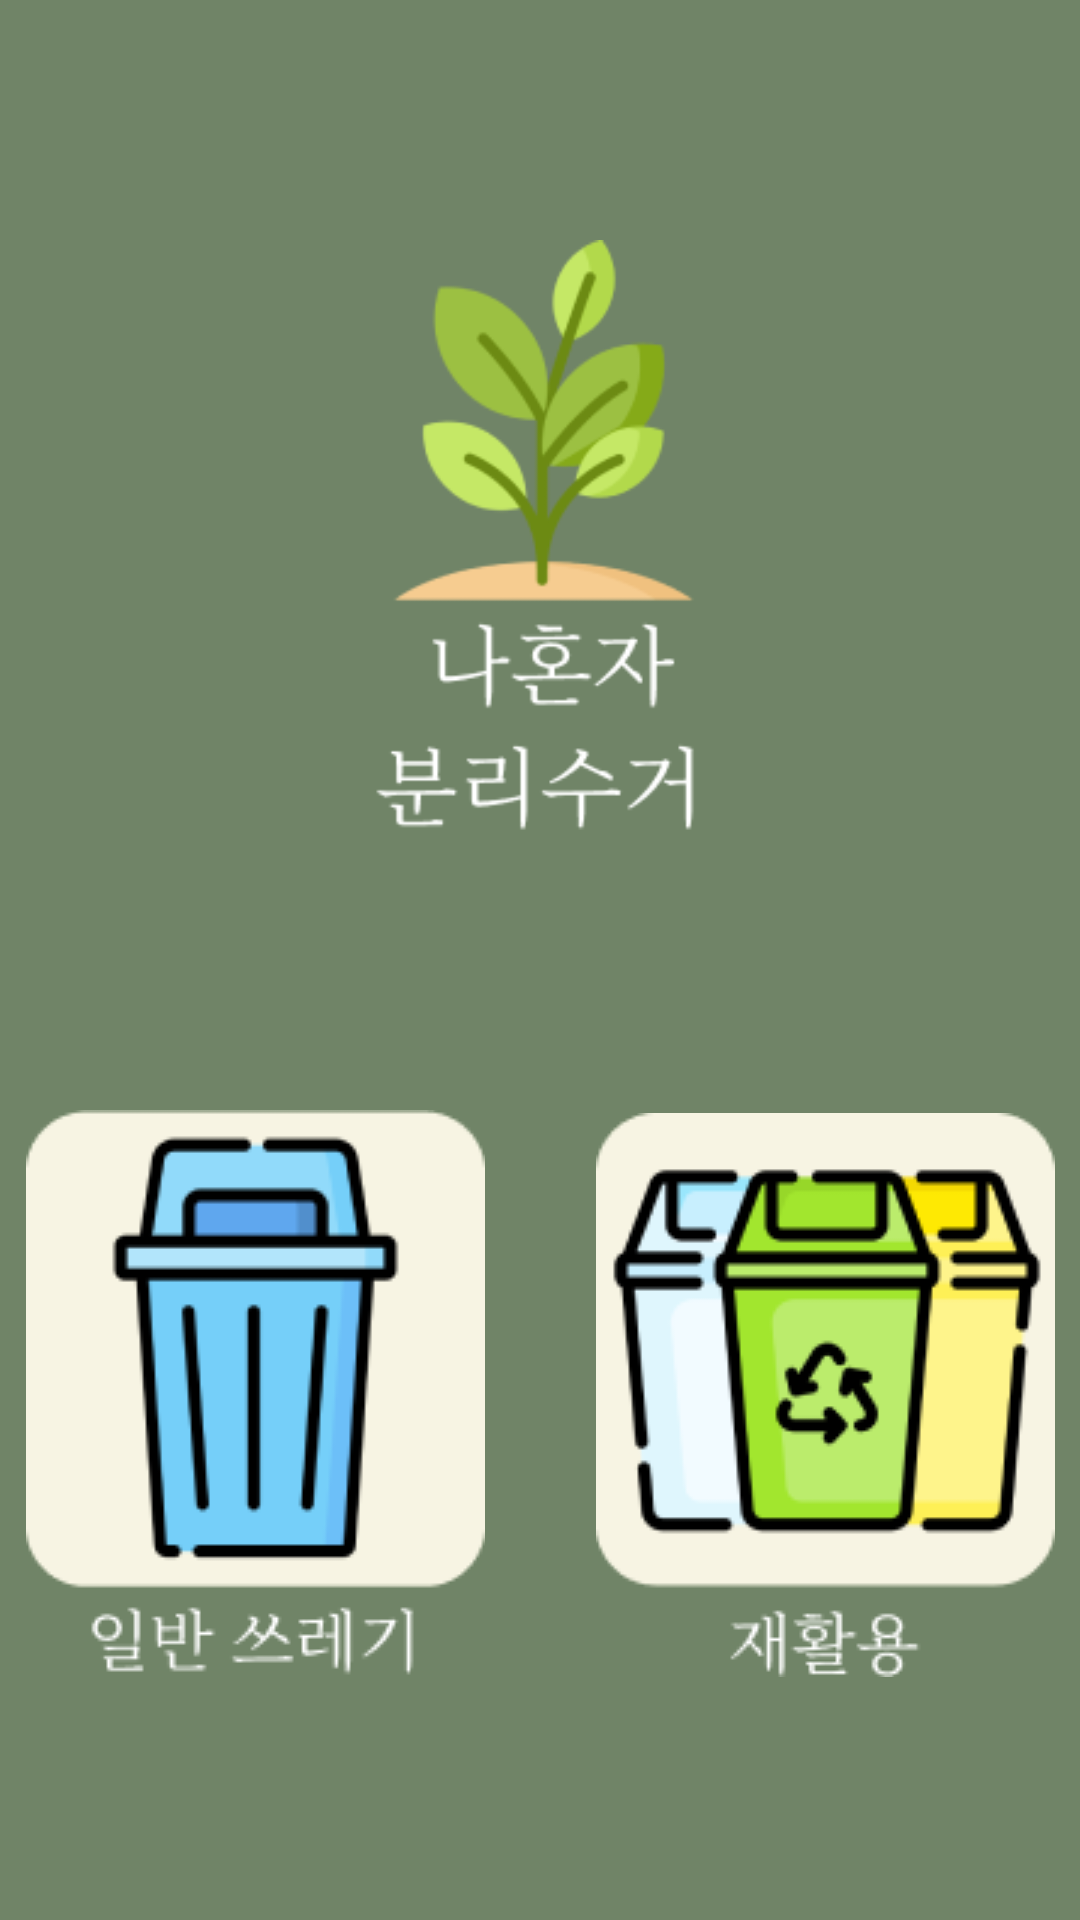

Reconstruct the res/layout file that produces this screen, plus the resources it refers to.
<!-- AndroidManifest.xml: application theme Theme.AppCompat.Light.NoActionBar -->
<!-- res/layout/activity_start.xml -->
<?xml version="1.0" encoding="utf-8"?>
<LinearLayout xmlns:android="http://schemas.android.com/apk/res/android"
    android:orientation="vertical"
    android:layout_width="match_parent"
    android:background="@color/backColor"
    android:layout_height="match_parent">
    <ImageView
        android:layout_width="match_parent"
        android:layout_height="250dp"
        android:layout_marginTop="80dp"
        android:src="@drawable/title_start"/>

















    <LinearLayout
        android:layout_width="match_parent"
        android:layout_height="wrap_content"
        android:gravity="center"
        android:layout_marginTop="40dp"
        android:orientation="horizontal">
        <ImageButton
            android:id="@+id/trash_btn"
            android:layout_width="160dp"
            android:layout_height="wrap_content"
            android:background="@color/backColor"
            android:src="@drawable/trash_btn"/>
        <ImageButton
            android:id="@+id/recycling_btn"
            android:layout_width="160dp"
            android:layout_height="wrap_content"
            android:layout_marginLeft="30dp"
            android:background="@color/backColor"
            android:src="@drawable/recycling_btn"/>
    </LinearLayout>
    <TextView
        android:id="@+id/log_out"
        android:layout_width="match_parent"
        android:layout_height="wrap_content"
        android:text="로그아웃"
        android:layout_marginTop="120dp"
        android:textColor="@color/white"
        android:textSize="20sp"
        android:layout_marginLeft="310dp"
        android:fontFamily="@font/nanummyeongjoregular"/>
    <LinearLayout
        android:layout_width="match_parent"
        android:layout_height="wrap_content"
        android:orientation="horizontal"
        android:layout_marginTop="26dp"
        android:background="@color/btnColor">
        <ImageButton
            android:id="@+id/menu_btn"
            android:layout_width="60dp"
            android:layout_height="60dp"
            android:src="@drawable/menu_btn"
            android:layout_marginLeft="59dp"
            android:layout_marginTop="2dp"
            android:background="@color/btnColor"/>
        <ImageButton
            android:layout_width="60dp"
            android:layout_height="wrap_content"
            android:src="@drawable/home_btn"
            android:layout_marginTop="4dp"
            android:background="@color/btnColor"
            android:layout_marginLeft="65dp"/>
        <ImageButton
            android:layout_width="60dp"
            android:layout_height="wrap_content"
            android:src="@drawable/back_btn"
            android:layout_marginTop="2dp"
            android:background="@color/btnColor"
            android:layout_marginLeft="74dp"/>
    </LinearLayout>
</LinearLayout>
<!-- resources referenced by this layout -->
<resources>
  <color name="backColor">#708467</color>
  <color name="btnColor">#F7F4E3</color>
  <color name="white">#FFFFFFFF</color>
  <!-- drawable back_btn: png bitmap (drawable, 433 bytes) -->
  <!-- drawable home_btn: png bitmap (drawable, 648 bytes) -->
  <!-- drawable menu_btn: png bitmap (drawable, 253 bytes) -->
  <!-- drawable recycling_btn: png bitmap (drawable, 11716 bytes) -->
  <!-- drawable search_raduis (drawable) -->
  <?xml version="1.0" encoding="utf-8"?>
  <shape xmlns:android="http://schemas.android.com/apk/res/android">
      <solid
          android:color="#1A000000"/>
      <corners
          android:bottomLeftRadius="13dp"
          android:bottomRightRadius="13dp"
          android:topLeftRadius="13dp"
          android:topRightRadius="13dp"/>
  </shape>
  <!-- drawable searh_btn: png bitmap (drawable, 759 bytes) -->
  <!-- drawable title_start: png bitmap (drawable, 13489 bytes) -->
  <!-- drawable trash_btn: png bitmap (drawable, 7709 bytes) -->
</resources>
